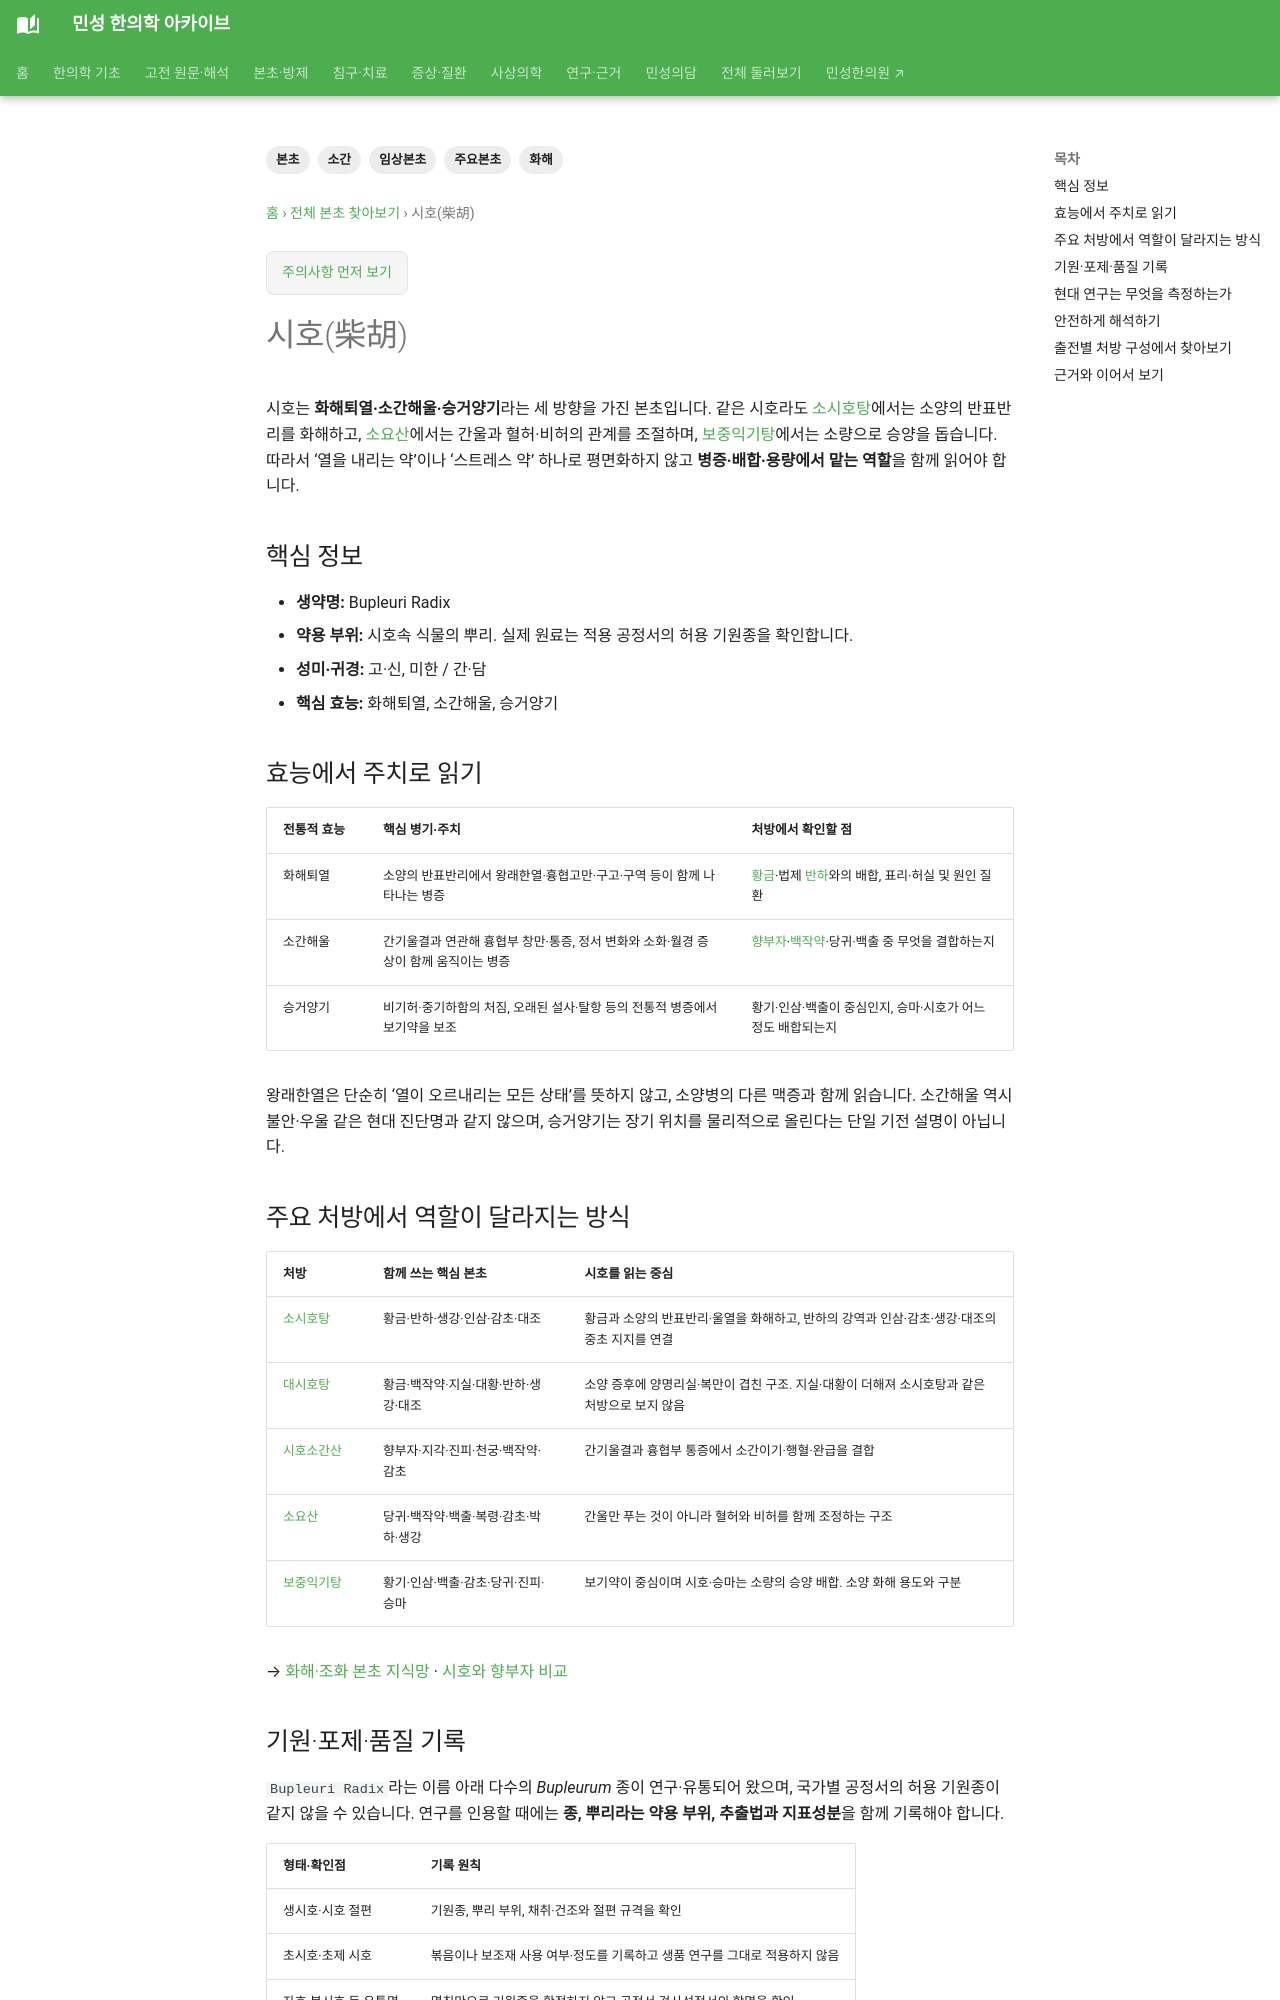

repository: joowon1111/minseong-korean-medicine-wiki · page: herbs/bupleurum/index.html · generator: mkdocs

---
title: 시호(柴胡)
tags: [본초, 임상본초, 주요본초, 화해, 소간]
status: 검토완료
last_reviewed: 2026-09-18
description: 시호의 화해퇴열·소간해울·승거양기 효능과 주치, 소시호탕·대시호탕·소요산·시호소간산·보중익기탕에서의 역할, 기원·포제와 현대 연구를 정리합니다.
---
# 시호(柴胡)

시호는 **화해퇴열·소간해울·승거양기**라는 세 방향을 가진 본초입니다. 같은 시호라도 [소시호탕](../formulas/xiaochaihu-tang.md)에서는 소양의 반표반리를 화해하고, [소요산](../formulas/xiaoyao-san.md)에서는 간울과 혈허·비허의 관계를 조절하며, [보중익기탕](../formulas/buzhong-yiqi-tang.md)에서는 소량으로 승양을 돕습니다. 따라서 ‘열을 내리는 약’이나 ‘스트레스 약’ 하나로 평면화하지 않고 **병증·배합·용량에서 맡는 역할**을 함께 읽어야 합니다.

## 핵심 정보

- **생약명:** Bupleuri Radix
- **약용 부위:** 시호속 식물의 뿌리. 실제 원료는 적용 공정서의 허용 기원종을 확인합니다.
- **성미·귀경:** 고·신, 미한 / 간·담
- **핵심 효능:** 화해퇴열, 소간해울, 승거양기

## 효능에서 주치로 읽기

| 전통적 효능 | 핵심 병기·주치 | 처방에서 확인할 점 |
|---|---|---|
| 화해퇴열 | 소양의 반표반리에서 왕래한열·흉협고만·구고·구역 등이 함께 나타나는 병증 | [황금](scutellaria.md)·법제 [반하](pinellia.md)와의 배합, 표리·허실 및 원인 질환 |
| 소간해울 | 간기울결과 연관해 흉협부 창만·통증, 정서 변화와 소화·월경 증상이 함께 움직이는 병증 | [향부자](cyperus.md)·[백작약](white-peony.md)·당귀·백출 중 무엇을 결합하는지 |
| 승거양기 | 비기허·중기하함의 처짐, 오래된 설사·탈항 등의 전통적 병증에서 보기약을 보조 | 황기·인삼·백출이 중심인지, 승마·시호가 어느 정도 배합되는지 |

왕래한열은 단순히 ‘열이 오르내리는 모든 상태’를 뜻하지 않고, 소양병의 다른 맥증과 함께 읽습니다. 소간해울 역시 불안·우울 같은 현대 진단명과 같지 않으며, 승거양기는 장기 위치를 물리적으로 올린다는 단일 기전 설명이 아닙니다.
